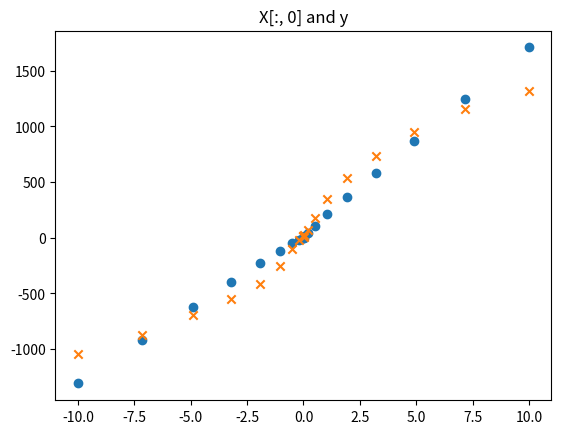
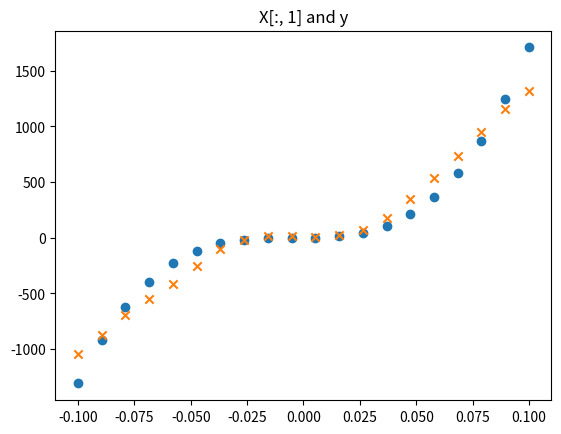
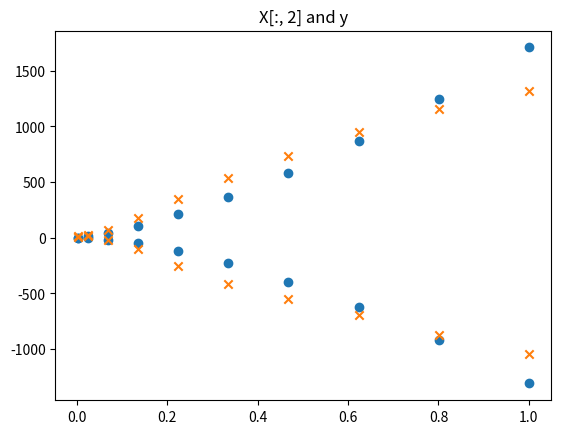

Here is the Python script that generated these plots, in order:
import numpy as np
import matplotlib.pyplot as plt
from tqdm import tqdm 


class NeuralNetwork(object):
    def __init__(self, input_nodes, hidden_nodes, output_nodes, learning_rate):
        # Set number of nodes in input, hidden and output layers.
        self.input_nodes = input_nodes
        self.hidden_nodes = hidden_nodes
        self.output_nodes = output_nodes

        # Initialize weights
        np.random.seed(123)
        self.weights_input_to_hidden = np.random.normal(0.0, 1.0,
                                       (self.input_nodes, self.hidden_nodes)).round(3)

        self.weights_hidden_to_output = np.random.normal(0.0, 1.0,
                                       (self.hidden_nodes, self.output_nodes)).round(3)

        print("Weights 1")
        print(self.weights_input_to_hidden.round(3))
        print("Weights 2")
        print(self.weights_hidden_to_output.round(3))

        self.lr = learning_rate

        #### TODO: Set self.activation_function to your implemented sigmoid function ####
        #
        # Note: in Python, you can define a function with a lambda expression,
        # as shown below.
        # self.activation_function = lambda x : 0  # Replace 0 with your sigmoid calculation.

        ### If the lambda code above is not something you're familiar with,
        # You can uncomment out the following three lines and put your
        # implementation there instead.
        #
        def sigmoid(x):
            return 1 / (1 + np.exp(-x))  # Replace 0 with your sigmoid calculation here

        self.activation_function = sigmoid


    def train(self, features, targets):
        ''' Train the network on batch of features and targets.

            Arguments
            ---------

            features: 2D array, each row is one data record, each column is a feature
            targets: 1D array of target values

        '''
        n_records = features.shape[0]
        delta_weights_i_h = np.zeros(self.weights_input_to_hidden.shape)
        delta_weights_h_o = np.zeros(self.weights_hidden_to_output.shape)
        for X, y in zip(features, targets):

            final_outputs, hidden_outputs = self.forward_pass_train(X, verbose=True)  # Implement the forward pass function below

            # Implement the backproagation function below
            delta_weights_i_h, delta_weights_h_o = self.backpropagation(final_outputs, hidden_outputs, X, y,
                                                                        delta_weights_i_h, delta_weights_h_o)
        self.update_weights(delta_weights_i_h, delta_weights_h_o, n_records)


    def forward_pass_train(self, X, verbose=False):
        ''' Implement forward pass here

            Arguments
            ---------
            X: features batch

        '''
        #### Implement the forward pass here ####
        ### Forward pass ###
        # TODO: Hidden layer - Replace these values with your calculations.
        hidden_inputs = np.dot(X, self.weights_input_to_hidden) # signals into hidden layer
        hidden_outputs = self.activation_function(hidden_inputs) # signals from hidden layer

        # TODO: Output layer - Replace these values with your calculations.
        final_inputs = np.dot(hidden_outputs,
                      self.weights_hidden_to_output) # signals into final output layer
        final_outputs = final_inputs # signals from final output layer

        if verbose:
            pass
            #print("hidden output: ", hidden_outputs.round(3))
            #print("output: ", final_outputs.round(3))

        return final_outputs, hidden_outputs

    def backpropagation(self, final_outputs, hidden_outputs, X, y,
                        delta_weights_i_h, delta_weights_h_o):
        ''' Implement backpropagation

            Arguments
            ---------
            final_outputs: output from forward pass
            y: target (i.e. label) batch
            delta_weights_i_h: change in weights from input to hidden layers
            delta_weights_h_o: change in weights from hidden to output layers

        '''
        #### Implement the backward pass here ####
        ### Backward pass ###

        # TODO: Output error - Replace this value with your calculations.
        error = y - final_outputs # Output layer error is the difference between desired target and actual output.

        output_error_term = error

        # TODO: Calculate the hidden layer's contribution to the error
        hidden_error = np.dot(self.weights_hidden_to_output,
                              output_error_term)
        # TODO: Backpropagated error terms - Replace these values with your calculations.

        hidden_error_term = hidden_error * hidden_outputs * (1 - hidden_outputs)

        # Weight step (input to hidden)
        update1 = hidden_error_term * X[:, None]
        delta_weights_i_h += update1
        # Weight step (hidden to output)
        delta_weights_h_o += output_error_term * hidden_outputs[:, None]

        return delta_weights_i_h, delta_weights_h_o

    def update_weights(self, delta_weights_i_h, delta_weights_h_o, n_records):
        ''' Update weights on gradient descent step

            Arguments
            ---------
            delta_weights_i_h: change in weights from input to hidden layers
            delta_weights_h_o: change in weights from hidden to output layers
            n_records: number of records

        '''
        self.weights_hidden_to_output += self.lr * delta_weights_h_o / n_records # update hidden-to-output weights with gradient descent step
        self.weights_input_to_hidden += self.lr * delta_weights_i_h / n_records # update input-to-hidden weights with gradient descent step

    def run(self, features):
        ''' Run a forward pass through the network with input features

            Arguments
            ---------
            features: 1D array of feature values
        '''

        #### Implement the forward pass here ####
        # TODO: Hidden layer - replace these values with the appropriate calculations.
        hidden_inputs = np.dot(features, self.weights_input_to_hidden) # signals into hidden layer
        hidden_outputs = self.activation_function(hidden_inputs) # signals from hidden layer

        # TODO: Output layer - Replace these values with the appropriate calculations.
        final_inputs = np.dot(hidden_outputs, self.weights_hidden_to_output) # signals into final output layer
        final_outputs = final_inputs # signals from final output layer

        return final_outputs


#########################################################
# Set your hyperparameters here
##########################################################
iterations = 50
learning_rate = 0.1
hidden_nodes = 9
output_nodes = 1


def MSE(y, yhat):
    return np.mean((y - yhat)**2)

def example_data(rows = 20, columns = 3):
    #np.random.seed(123)
    X = np.random.normal(size=(rows, columns))
    X[:, 0] = np.linspace(start=-10, stop=10, num=rows)**3
    X[:, 1] = np.linspace(start=-10, stop=10, num=rows)
    X[:, 2] = np.linspace(start=-10, stop=10, num=rows)**2
    y = 1.5 * X[:, 0] + X[:, 1] + 2 * X[:, 2]
    y = y[:, None]
    ## scale the values ##
    X = X / 100
    y = (y - 68) / 500
    return (X, y.round(3))

def run_example():
    iterations = 1000
    learning_rate = 0.005
    hidden_nodes = 20
    output_nodes = 1
    X, y = example_data()
    model = NeuralNetwork(input_nodes=3, hidden_nodes=hidden_nodes, output_nodes=1, learning_rate=learning_rate)
    for _ in range(iterations):
        model.train(features=X, targets=y)
        yhat, _ = model.forward_pass_train(X = X)

    yhat = yhat*500 + 68
    y = y*500 + 68
    for i in range(3):
        plt.title("X[:, {}] and y".format(i))
        plt.scatter(X[:, i], y=y, marker='o')
        plt.scatter(X[:, i], y=yhat, marker='x')
        plt.show()

    print("Weights 1")
    print(model.weights_input_to_hidden.round(3))
    print("Weights 2")
    print(model.weights_hidden_to_output.round(3))

run_example()
